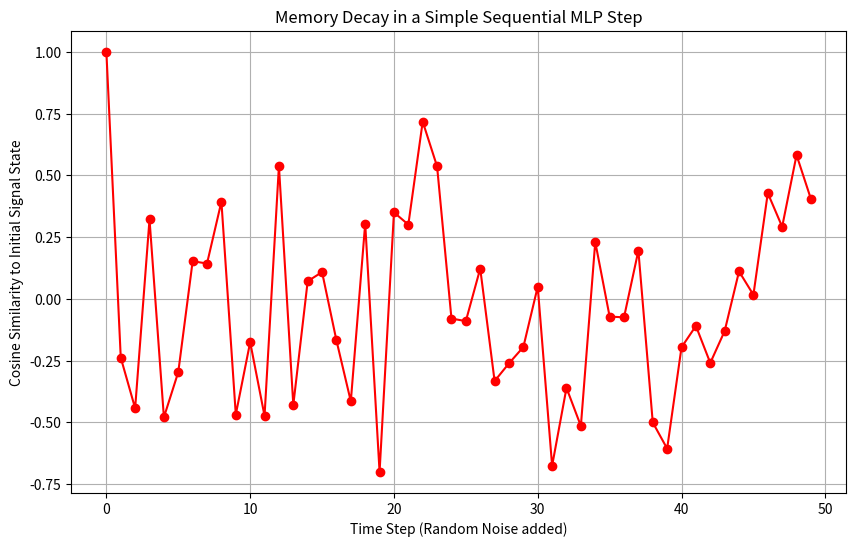

The script that saved this image: (Note: this script raises an exception after producing the figure.)
"""
Day 19 Exercise: The Problem of Memory
Module 04: Sequence Modeling
========================================

Task: Implement a "manual" sequence processor.
We will try to use a standard MLP to 'remember' a sequence by updating
a hidden state at each step. We will then observe how quickly the 
information from the beginning of the sequence is lost (Forgotten).
"""

import numpy as np
import matplotlib
matplotlib.use('Agg')
import matplotlib.pyplot as plt

def sigmoid(x):
    return 1 / (1 + np.exp(-x))

class ManualSequenceProcessor:
    def __init__(self, input_dim, hidden_dim):
        # We simulate a "step" function: h_t = sigmoid(W_xh * x_t + W_hh * h_{t-1} + b)
        # Note: This is essentially one step of a simple RNN cell, 
        # but we are building it to see the limitations.
        
        self.hidden_dim = hidden_dim
        
        # Initialize weights
        self.W_xh = np.random.randn(input_dim, hidden_dim) * 0.1
        self.W_hh = np.random.randn(hidden_dim, hidden_dim) * 0.1
        self.b = np.zeros((1, hidden_dim))
        
    def step(self, x, h_prev):
        # x: (1, input_dim)
        # h_prev: (1, hidden_dim)
        h_next = np.tanh(np.dot(x, self.W_xh) + np.dot(h_prev, self.W_hh) + self.b)
        return h_next

def test_memory():
    input_dim = 10
    hidden_dim = 20
    sequence_length = 50
    
    processor = ManualSequenceProcessor(input_dim, hidden_dim)
    
    # Let's see if the hidden state can 'remember' the first input
    # We'll use a specific 'signal' as the first input and random noise for the rest
    signal = np.ones((1, input_dim))
    h = np.zeros((1, hidden_dim))
    
    # Step 0: Feed the signal
    h = processor.step(signal, h)
    initial_h = h.copy()
    
    correlations = [1.0] # Correlation of current h with the initial 'memory' h
    
    print(f"Sequence Length: {sequence_length}")
    print("-" * 30)
    
    for t in range(1, sequence_length):
        # Feed random noise
        noise = np.random.randn(1, input_dim) * 0.1
        h = processor.step(noise, h)
        
        # Calculate cosine similarity between current h and initial_h
        # This tells us how much of the original 'signal' remains in the state
        similarity = np.dot(initial_h, h.T) / (np.linalg.norm(initial_h) * np.linalg.norm(h))
        correlations.append(similarity[0,0])
        
        if t % 10 == 0:
            print(f"Step {t}: Similarity to initial state = {correlations[-1]:.4f}")

    # Plotting the 'forgetting' curve
    plt.figure(figsize=(10, 6))
    plt.plot(correlations, marker='o', color='red')
    plt.title("Memory Decay in a Simple Sequential MLP Step")
    plt.xlabel("Time Step (Random Noise added)")
    plt.ylabel("Cosine Similarity to Initial Signal State")
    plt.grid(True)
    
    # Save the plot
    import os
    save_path = os.path.join(os.path.dirname(__file__), "day19_memory_decay.png")
    plt.savefig(save_path)
    print(f"\nPlot saved to: {save_path}")
    print("\nObservation: Notice how the similarity drops as more noise steps are processed.")
    print("This demonstrates why simple recurrent steps without gating (like LSTMs) or")
    print("global attention struggle with long-term memory.")

if __name__ == "__main__":
    test_memory()
